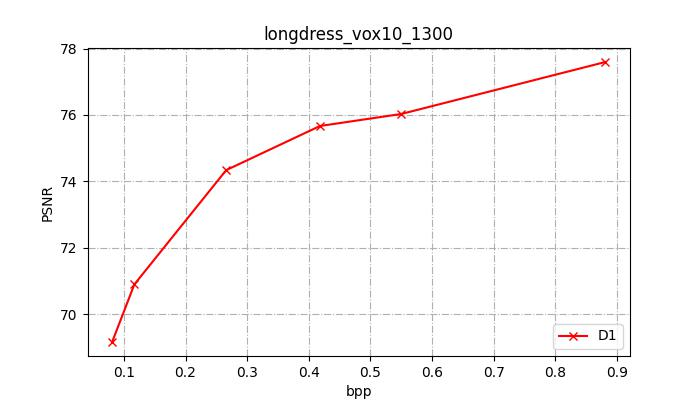

The data file committed next to this chart (first rows):
mse1      (p2point), mse1,PSNR (p2point), mse1      (p2plane), mse1,PSNR (p2plane), h.       1(p2point), h.,PSNR  1(p2point), mse2      (p2point), mse2,PSNR (p2point), mse2      (p2plane), mse2,PSNR (p2plane), h.       2(p2point), h.,PSNR  2(p2point), mseF      (p2point), mseF,PSNR (p2point), mseF      (p2plane), mseF,PSNR (p2plane), h.        (p2point), h.,PSNR   (p2point), num_points(input), num_points(output), resolution, bits, bpp, bpp(coords)
0.3809, 69.16, 0.1709, 72.64, 68.0, 46.64, 0.3187, 69.94, 0.1803, 72.41, 20.0, 51.96, 0.3809, 69.16, 0.1803, 72.41, 68.0, 46.64, 857966, 857966, 1024, 69960, 0.081, 0.024
0.2555, 70.89, 0.102, 74.88, 65.0, 46.84, 0.216, 71.62, 0.1071, 74.67, 19.0, 52.18, 0.2555, 70.89, 0.1071, 74.67, 65.0, 46.84, 857966, 857966, 1024, 100776, 0.117, 0.024
0.1157, 74.34, 0.04325, 78.61, 29.0, 50.34, 0.1109, 74.52, 0.0456, 78.38, 6.0, 57.19, 0.1157, 74.34, 0.0456, 78.38, 29.0, 50.34, 857966, 857966, 1024, 228872, 0.266, 0.024
0.08517, 75.67, 0.03007, 80.19, 18.0, 52.42, 0.08323, 75.77, 0.03221, 79.89, 6.0, 57.19, 0.08517, 75.67, 0.03221, 79.89, 18.0, 52.42, 857966, 857966, 1024, 359640, 0.418, 0.024
0.07835, 76.03, 0.02726, 80.61, 17.0, 52.66, 0.07517, 76.21, 0.02897, 80.35, 6.0, 57.19, 0.07835, 76.03, 0.02897, 80.35, 17.0, 52.66, 857966, 857966, 1024, 472832, 0.55, 0.024
0.05464, 77.59, 0.01822, 82.36, 9.0, 55.43, 0.0537, 77.67, 0.0195, 82.07, 6.0, 57.19, 0.05464, 77.59, 0.0195, 82.07, 9.0, 55.43, 857966, 857966, 1024, 756160, 0.881, 0.024
